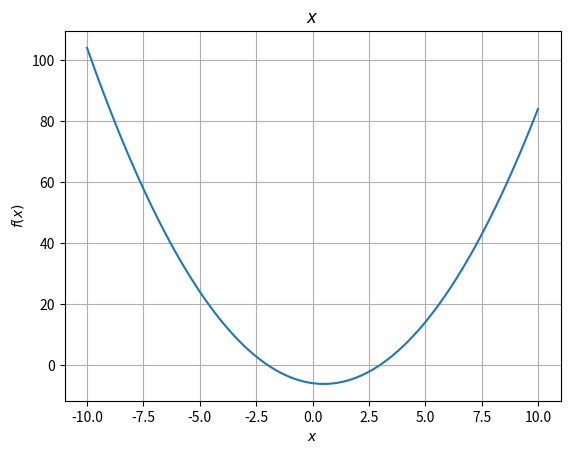

Write the Python code that produced this figure.
import numpy as np
import matplotlib.pyplot as plt
x = np.arange(-10, 10.01, 0.01)
plt.plot(x, x**2-x-6)
plt.xlabel(r'$x$')
plt.ylabel(r'$f(x)$')
plt.title(r'$x$')
plt.grid(True)
plt.show()
